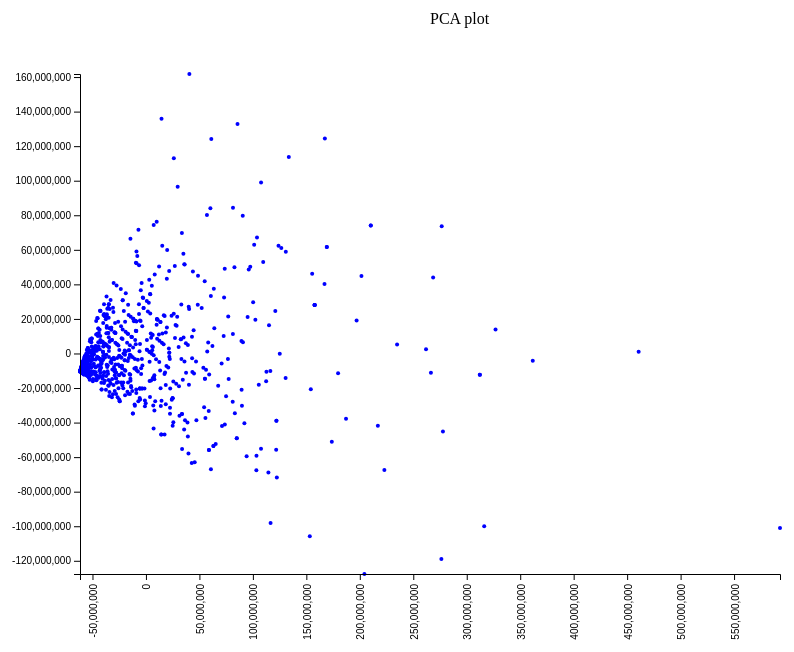
D3 v4 page, settled after 480 driven frames (8 s of simulated time); the page loaded 1 data file(s).

	
			//Stores csv data
			var data_array;

			var axis_1 = 0;
			var axis_2 = 1;

			//Canvas dimensions
			var canvasWidth = 1000;
			var canvasHeight = 800;

			//Plot dimensions
			var plotWidth = 800;
			var plotHeight = 600;

			//Create the canvas for the scatterplot
			var canvas = d3.select("div").append("svg")
									.attr("width",canvasWidth)
									.attr("height",canvasHeight);
			
			//Load CSV into 2D array
			d3.text("components.csv", function(data){
				data_array = d3.csvParseRows(data);
				data_array = d3.transpose(data_array); //Transpose to make data easier to work with

				//Correct data strings to numbers
				for(var i = 0;i < data_array.length;i++){
					for(var j = 0;j < data_array[i].length;j++){
						data_array[i][j] = +data_array[i][j];
					}
				}

				draw_pcaplot();
			});

			function draw_pcaplot(){

				//Load in the selected columns
				var data_array_one = data_array[axis_1];
				var data_array_two = data_array[axis_2];

				//Create scales for axes ticks
				var axis_one_scale = d3.scaleLinear().domain(d3.extent(data_array_one)).range([(canvasWidth - plotWidth)/2,plotWidth]);
				var axis_two_scale = d3.scaleLinear().domain(d3.extent(data_array_two)).range([plotHeight,(canvasHeight - plotHeight)/2]);

				//Clear old scatterplot
				canvas.selectAll("circle").remove();
				canvas.selectAll("g").remove();

				//Make the title
				var title = canvas.append("text")
									.text("PCA plot") //Pop off the column header and make it the title
									.attr("class","title") 
									.attr("x",450)
									.attr("y",50);

				//Plot the scatterplot points to coordinates
				var plot_points = canvas.selectAll("circle").data(data_array_one).enter()
										.append("circle")
										.attr("cx",function (d) { return axis_one_scale(d);})
										.attr("cy",function (d,i) { return axis_two_scale(data_array_two[i]);})
										.attr("r",2)
										.attr("fill","blue");

				//Add axes
				var axis_bottom = canvas.append("g").attr("transform","translate(0,"+plotHeight+")").call(d3.axisBottom(axis_one_scale)).selectAll('text').style("text-anchor","end").attr("dx","-1em").attr("dy","-0.5em").attr("transform","rotate(-90)");
	    		var axis_left = canvas.append("g").attr("transform","translate(100,0)").call(d3.axisLeft(axis_two_scale));


			};

		

### data: components.csv
-22724589.875267338, 8768397.8370596413
-15927921, 1880293
-23442044, -2116628
-24927660, 2027395
-17629807, 6136255
-13265655, 9509503
-25111311, -1254975
-26922845, -2569481
-10341086, -3257099
-13265655, 9509503
-27377915, 5544599
-19064825, 12505474
-24301731, -7300375
-15995835, -2586854
-24678298, -1477948
-5546560, 5521561
-15927921, 1880293
-26632887, 5159692
-22822370, -2436755
-18879490, 1154029
-7573724, -3561239
-14030633, -1350998
-10043411, 7844679
-12038781, 3472943
-19827043, -9612063
-14576835, -1068780
-25956066, -6445688
-22215053, -8603485
-21879571, 8331815
-9071528, 12970479
-9071528, 12970479
-5996923, 1251994
-9469119, 13175949
-19818617, -3988679
-28598267, 6175044
-15093455, -801897
-17310992, 11599435
-19818617, -3988679
-12355295, -2216495
-20841366, -83503
-25716952, 4686492
-19597224, -726257
-9519552, 5323025
-19211504, -9930111
-15023649, 4789879
-16974691, -4332256
-22531878, -7089123
-16578079, 11220786
-13637417, 9701531
-24145213, -7381197
-24145213, -7381197
-22531878, -7089123
-20841366, -83503
-19874365, 1668031
266506472, -11215939
277737631, -45157492
261914326, 2412250
234865233, 5130692
73686061, 49005370
82764636, 49943080
95071214, 21073793
... 683 more rows